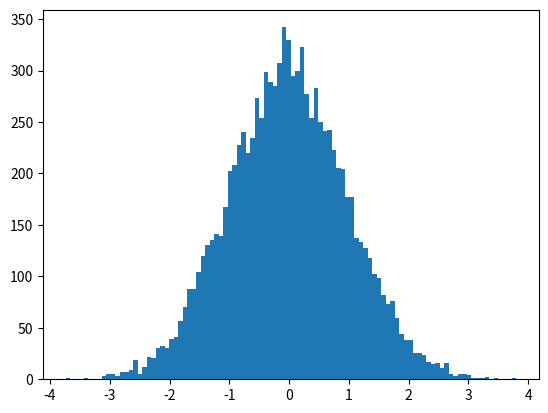

Write the Python code that produced this figure. (Note: this script raises an exception after producing the figure.)
import numpy as np
import matplotlib.mlab as mlab
import matplotlib.pyplot as plt

# 生成一个正态分布
def demo1():
    mu ,sigma = 0, 1
    sampleNo = 10000
    np.random.seed(0)
    s = np.random.normal(mu, sigma, sampleNo)
    plt.hist(s, bins=100, normed=True)
    plt.show()
demo1()

start_date = '2015-01-01'
end_date='2017-08-10'
all_data = DataSource('market_value_CN_STOCK_A').read(start_date = start_date, end_date = end_date)

all_data.head()

# 获取其中某一天数据
df = all_data[all_data['date']=='2015-01-05']

# 某一天数据列的密度图分析，可以发现数据很粗糙，极值存在，需要做一些处理和转化
import seaborn as sns
sns.kdeplot(df['market_cap_float'])

df['market_cap_float'] = np.log(df['market_cap_float'])
df['market_cap_float'].hist(bins=100, figsize=[10,6])

# 缺失值查看
df.isnull().sum()

df.dropna(inplace=True)

p_95 = df['market_cap_float'].quantile(0.95)
p_5 = df['market_cap_float'].quantile(0.05)
df_winsorize = df[(df.market_cap_float<p_95)&(df.market_cap_float>p_5)] # 截断处理
# 极值截断处理后的分布
df_winsorize['market_cap_float'].hist(bins=100, figsize=[10,6])

df_standalize = df_winsorize.copy()
df_standalize['market_cap_float'] = df_standalize[['market_cap_float']].apply(lambda x:(x-np.mean(x))/np.std(x))
df_standalize['market_cap_float'].head()

df_standalize['market_cap_float'].hist(bins=100, figsize=[10,6])

# 因子预处理函数
def preprocess(df,factor):
    # 缺失值处理
    df[factor].fillna(np.nanmean(df[factor]), inplace=True)
    # 极值处理
    p_95 = df[factor].quantile(0.95)
    p_5 = df[factor].quantile(0.05)
    df = df[(df[factor] < p_95)&(df[factor] > p_5)]
    # 标准化处理
    df[factor] = (df[factor] - df[factor].mean()) / df[factor].std()
    return df[factor] 

# 按每个交易日进行因子预处理，此时因子预处理完成
df_preprocess = df.groupby('date').apply(lambda x:preprocess(x,factor='market_cap_float'))

plt.figure(figsize=[10,6])
m= plt.hist(df_preprocess,bins=100)